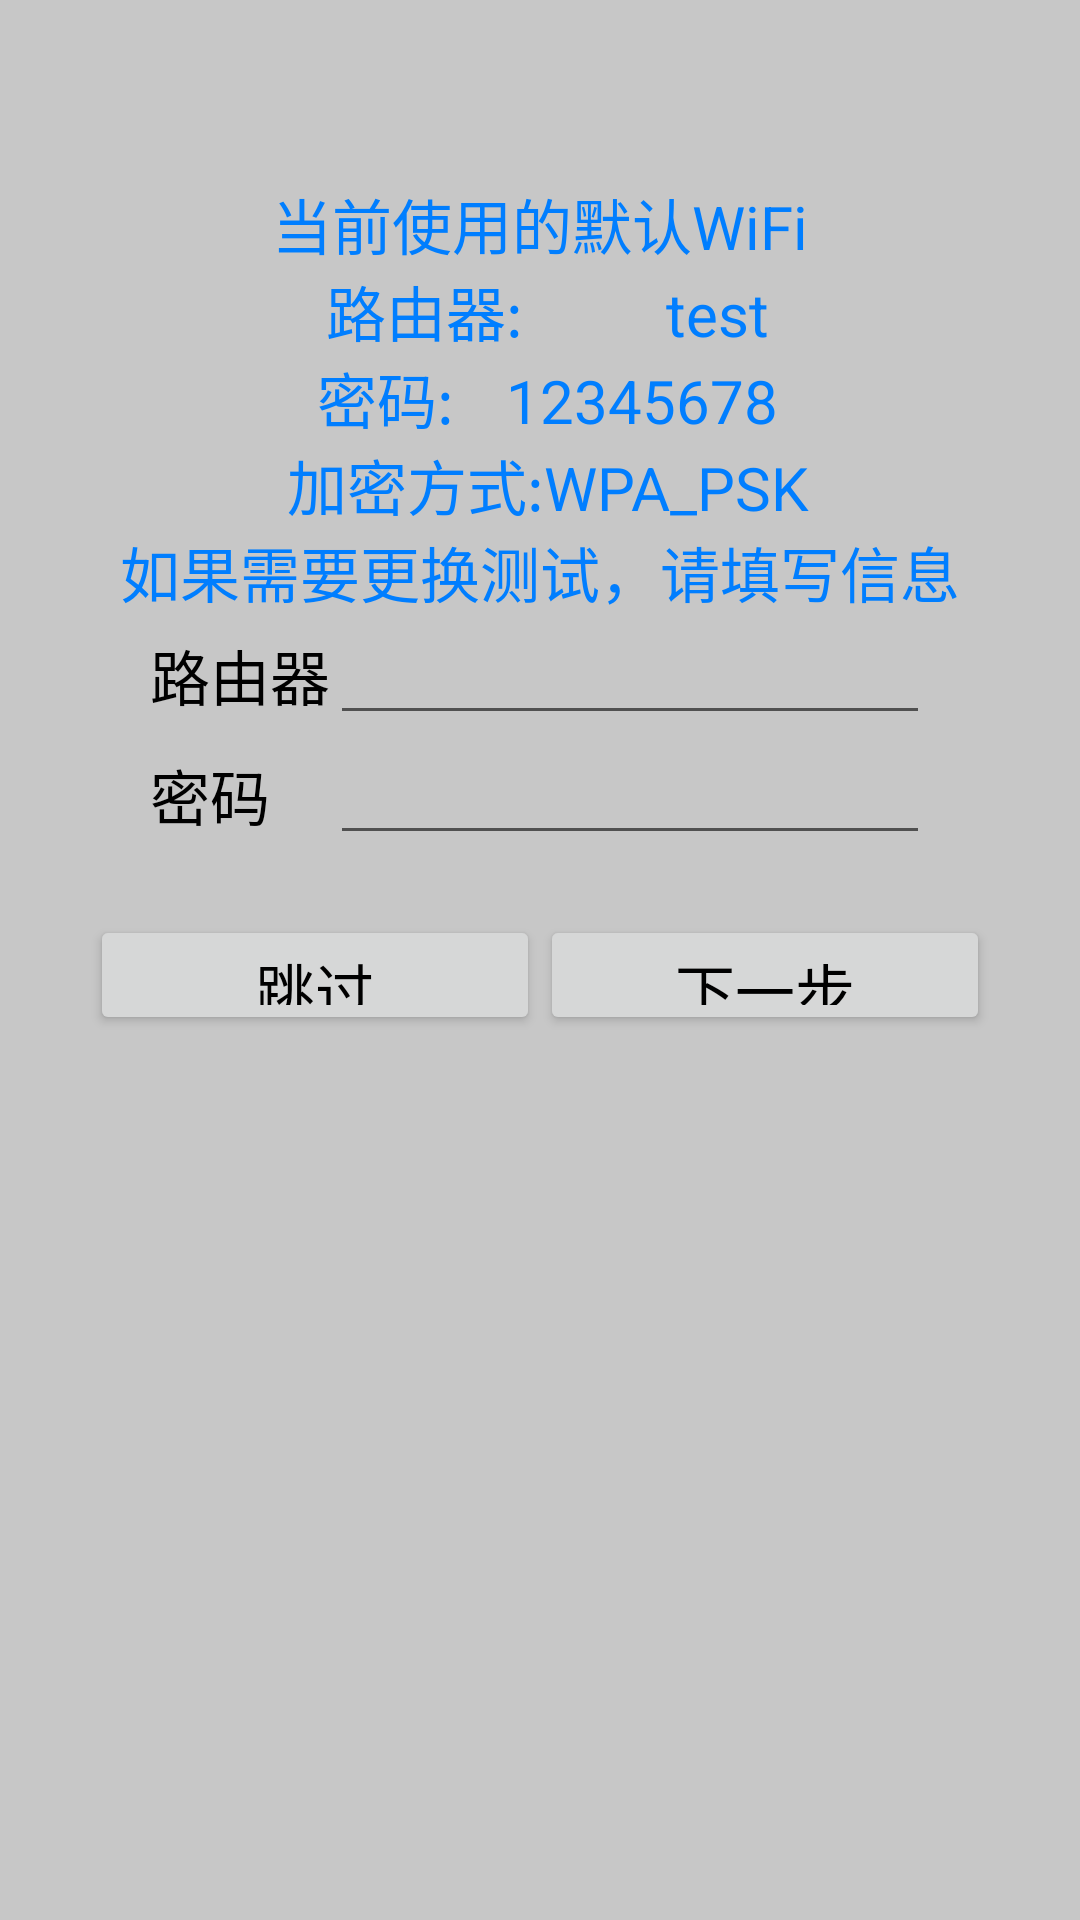

Android layout source for this screen:
<!-- AndroidManifest.xml: fallback theme Theme.MaterialComponents.DayNight.NoActionBar -->
<!-- res/layout/wifisetting_main.xml -->
<?xml version="1.0" encoding="utf-8"?>
<LinearLayout xmlns:android="http://schemas.android.com/apk/res/android"
    android:id="@+id/widget28"
    android:layout_width="fill_parent"
    android:layout_height="fill_parent"
    android:orientation="vertical"
    android:background="@color/grey1_color" >

    <TextView
        android:id="@+id/tips"
        android:layout_width="fill_parent"
        android:layout_height="wrap_content"
        android:gravity="center"
        android:layout_marginTop="60dip"
        android:textColor="@color/settings_blue_007eff"
        android:text="@string/wifi_tips"
        android:textSize="20sp" >
    </TextView>
    
    <LinearLayout
        android:id="@+id/layout_input"
        android:layout_width="fill_parent"
        android:layout_height="wrap_content"
        android:orientation="vertical" >

        <RelativeLayout
            android:id="@+id/layout_ssid"
            android:layout_width="wrap_content"
            android:layout_height="40dip"
            android:layout_gravity="center_horizontal" >

            <TextView
                android:id="@+id/text_ssid"
                android:layout_width="60dip"
                android:layout_height="wrap_content"
                android:layout_alignParentLeft="true"
                android:layout_centerVertical="true"
                android:textColor="@android:color/black"
                android:text="@string/luyouqi"
                android:textSize="20sp"
                >
            </TextView>

            <EditText
                android:id="@+id/ssid"
                android:layout_width="200dip"
                android:layout_height="wrap_content"
                android:layout_centerVertical="true"
                android:layout_toRightOf="@+id/text_ssid"
                android:textColor="@android:color/black"
                android:textSize="20sp" >
            </EditText>
        </RelativeLayout>
        
        <RelativeLayout
            android:id="@+id/layout_password"
            android:layout_width="wrap_content"
            android:layout_height="40dip"
            android:layout_gravity="center_horizontal" >

            <TextView
                android:id="@+id/text_password"
                android:layout_width="60dip"
                android:layout_height="wrap_content"
                android:layout_alignParentLeft="true"
                android:layout_centerVertical="true"
                android:textColor="@android:color/black"
                android:text="@string/password"
                android:textSize="20sp"
                 >
            </TextView>

            <EditText
                android:id="@+id/password"
                android:layout_width="200dip"
                android:layout_height="wrap_content"
                android:layout_toRightOf="@+id/text_password"
                android:layout_centerVertical="true"
                android:textColor="@android:color/black"
                android:textSize="20sp" >
            </EditText>
        </RelativeLayout>
        
         
        <RelativeLayout
            android:id="@+id/widget33"
            android:layout_width="300dip"
            android:layout_height="40dip"
            android:layout_marginTop="20dip"
            android:layout_gravity="center_horizontal" >

            <Button
                android:id="@+id/igone"
                android:layout_width="150dip"
                android:layout_height="wrap_content"
                android:layout_alignParentLeft="true"
                android:textColor="@android:color/black"
                android:layout_centerVertical="true"
                android:text="@string/igone"
                android:textSize="20sp"
                 >
            </Button>
            
            
            <Button
                android:id="@+id/next"
                android:layout_width="150dip"
                android:layout_height="wrap_content"
                android:layout_alignParentRight="true"
                android:layout_centerVertical="true"
                android:textColor="@android:color/black"
                android:text="@string/next"
                android:textSize="20sp"
                 >
            </Button>

             
        </RelativeLayout>
    </LinearLayout>
 

</LinearLayout>
<!-- resources referenced by this layout -->
<resources>
  <color name="grey1_color">#ffc7c7c7</color>
  <color name="settings_blue_007eff">#007eff</color>
  <string name="igone">跳过</string>
  <string name="luyouqi">路由器</string>
  <string name="next">下一步</string>
  <string name="password">密码</string>
  <string name="wifi_tips">当前使用的默认WiFi\n 路由器:           test\n 密码:    12345678\n 加密方式:WPA_PSK\n如果需要更换测试，请填写信息</string>
</resources>
